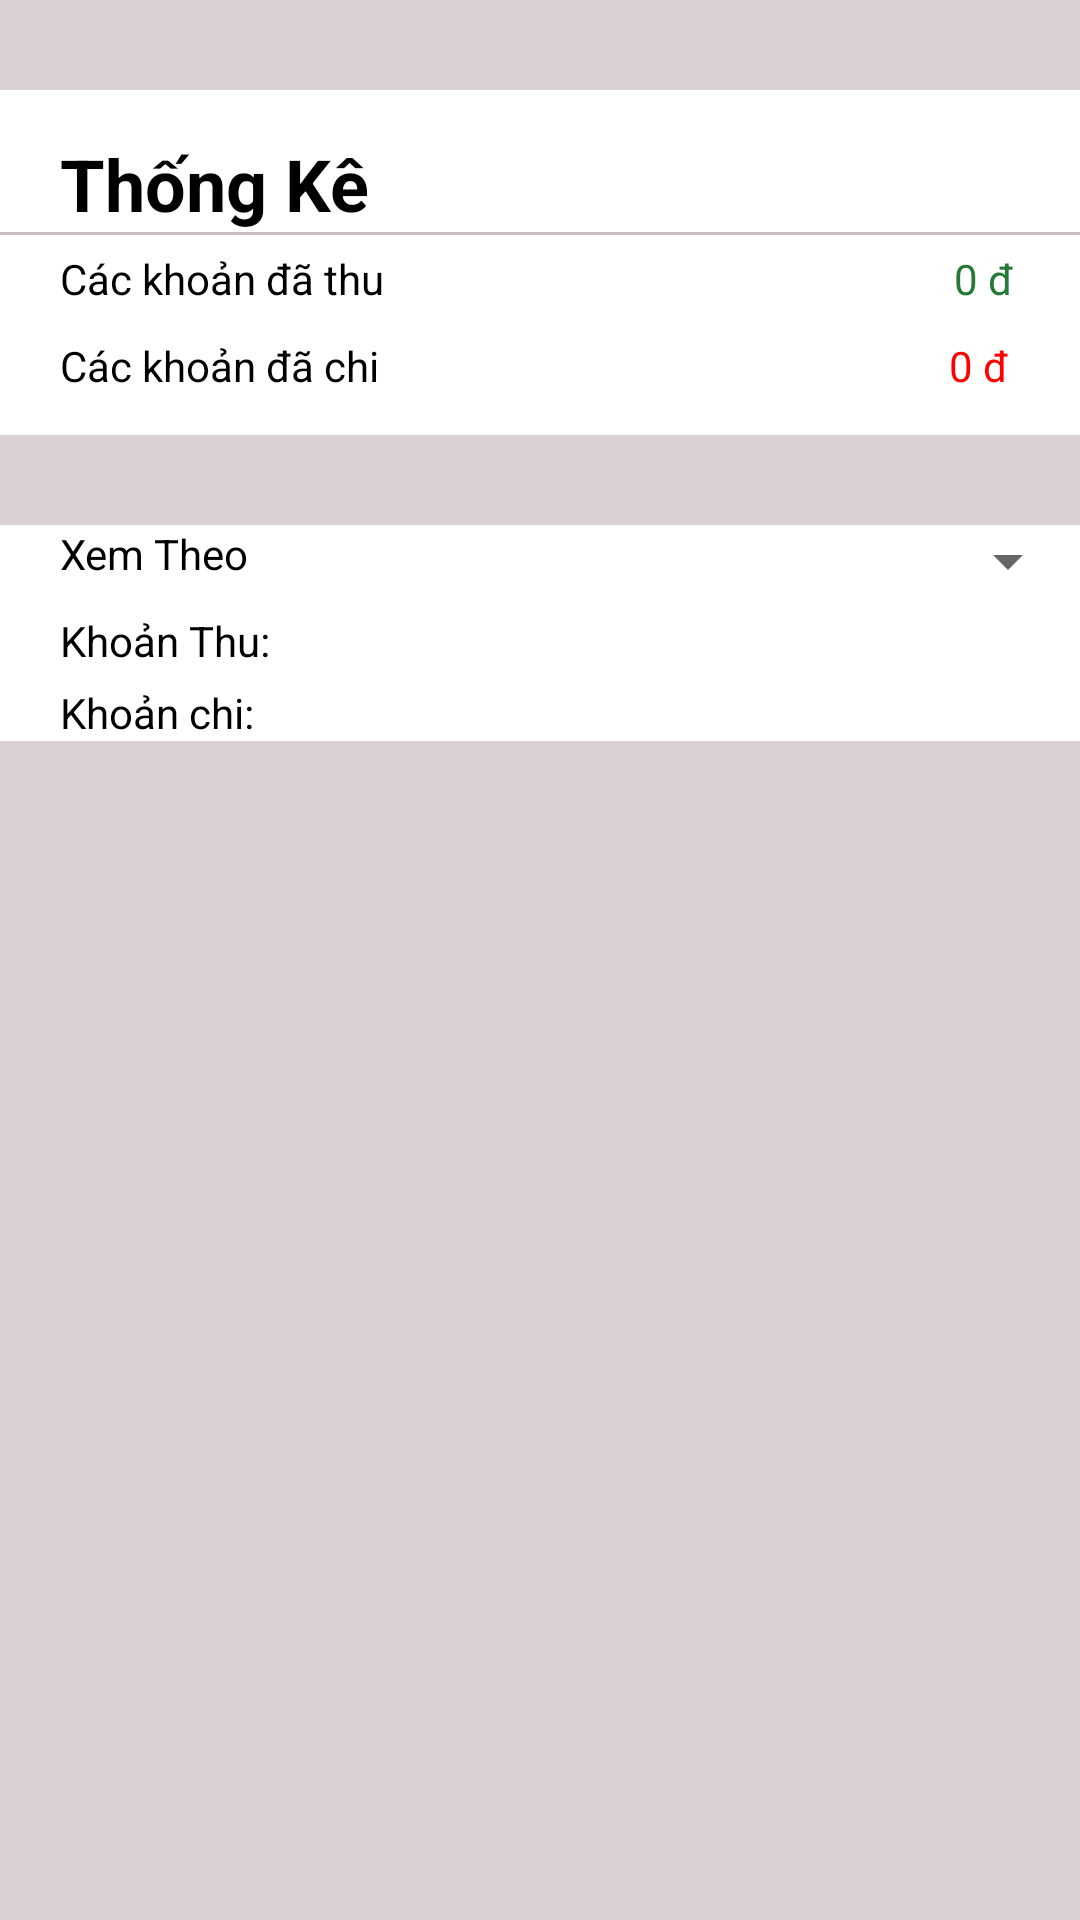

The Android layout XML behind this screen, and the referenced resources:
<!-- AndroidManifest.xml: application theme AppTheme -->
<!-- res/layout/thongke_layout_fragment.xml -->
<?xml version="1.0" encoding="utf-8"?>
<LinearLayout xmlns:android="http://schemas.android.com/apk/res/android"
    android:orientation="vertical" android:layout_width="match_parent"
    android:layout_height="match_parent"
    android:background="#d9d1d1"
    >

    <LinearLayout
        android:orientation="vertical"
        android:background="#fff"
        android:layout_marginTop="30dp"
        android:layout_width="match_parent"
        android:layout_height="115dp">

        <TextView
           android:layout_marginTop="15dp"
            android:layout_marginLeft="20dp"
            android:textStyle="bold"
            android:textColor="#000000"
            android:textSize="24dp"
            android:text="Thống Kê"
            android:layout_width="wrap_content"
            android:layout_height="wrap_content"/>

        <TextView
            android:background="#c6bebe"
            android:layout_width="match_parent"
            android:layout_height="1dp" />

        <LinearLayout
            android:orientation="horizontal"
            android:layout_width="match_parent"
            android:layout_height="wrap_content">
        <TextView
            android:textColor="#000000"
            android:layout_marginTop="5dp"
            android:layout_marginLeft="20dp"
            android:text="Các khoản đã thu"
            android:layout_width="wrap_content"
            android:layout_height="wrap_content" />

            <TextView
                android:textColor="#247936"
                android:layout_marginTop="5dp"
                android:layout_marginLeft="190dp"
                android:text="0 đ"
                android:layout_width="wrap_content"
                android:layout_height="wrap_content" />
        </LinearLayout>

        <LinearLayout
            android:orientation="horizontal"
            android:layout_width="match_parent"
            android:layout_height="wrap_content">
            <TextView
                android:textColor="#000000"
                android:layout_marginTop="10dp"
                android:layout_marginLeft="20dp"
                android:text="Các khoản đã chi"
                android:layout_width="wrap_content"
                android:layout_height="wrap_content" />

            <TextView
                android:textColor="#f00"
                android:layout_marginTop="10dp"
                android:layout_marginLeft="190dp"
                android:text="0 đ"
                android:layout_width="wrap_content"
                android:layout_height="wrap_content" />
        </LinearLayout>

    </LinearLayout>

    <LinearLayout

        android:orientation="vertical"
        android:background="#fff"
        android:layout_marginTop="30dp"
        android:layout_width="match_parent"
        android:layout_height="wrap_content">

        <LinearLayout
            android:layout_width="match_parent"
            android:layout_height="wrap_content">

            <TextView
                android:layout_marginLeft="20dp"
                android:textColor="#000"
                android:text="Xem Theo"
                android:layout_width="wrap_content"
                android:layout_height="wrap_content" />

            <Spinner
                android:id="@+id/sptk"
                android:layout_marginLeft="10dp"
                android:layout_width="match_parent"
                android:layout_height="wrap_content"></Spinner>
        </LinearLayout>

        <TextView
            android:layout_marginTop="5dp"
            android:layout_marginLeft="20dp"
            android:textColor="#000"
            android:text="Khoản Thu:"
            android:layout_width="wrap_content"
            android:layout_height="wrap_content" />

        <TextView
            android:layout_marginTop="5dp"
            android:layout_marginLeft="20dp"
            android:textColor="#000"
            android:text="Khoản chi:"
            android:layout_width="wrap_content"
            android:layout_height="wrap_content" />



    </LinearLayout>



</LinearLayout>
<!-- resources referenced by this layout -->
<resources>
  <style name="AppTheme" parent="Theme.AppCompat.Light.DarkActionBar">
          
          <item name="colorPrimary">#247936</item>
          <item name="colorPrimaryDark">#247936</item>
          <item name="colorAccent">@color/colorAccent</item>
      </style>
  <!-- not gathered from this repository: default colours our renderer supplied (Android Studio template values) -->
  <color name="colorAccent">#FF03DAC5</color>
</resources>
